The GitHub repository Alexr626/Warehouse-shelf-classifier contains a labelled image folder "images_organized" with 2 categories: empty shelf, filled shelf. Examples follow, each with its label.

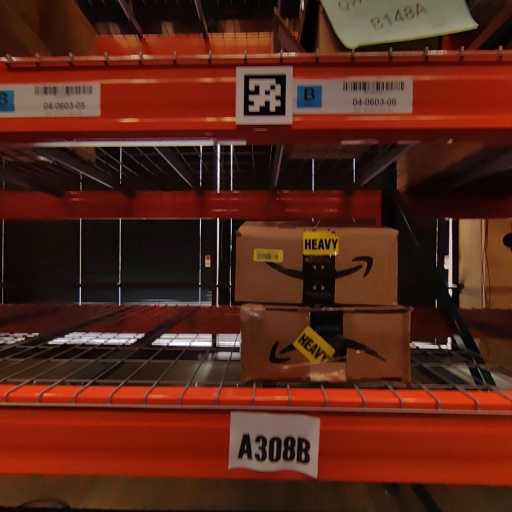
Label: filled shelf

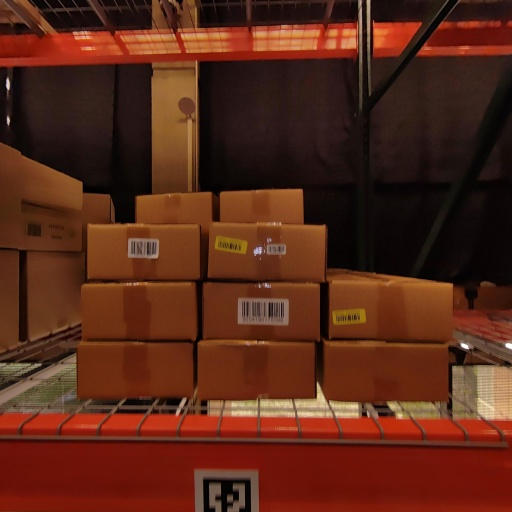
Label: filled shelf

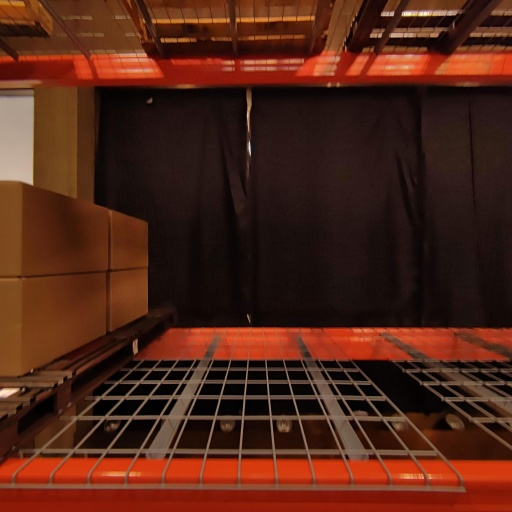
Label: empty shelf

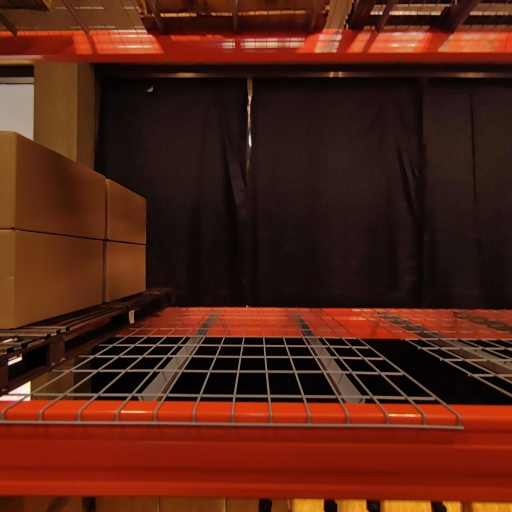
Label: empty shelf

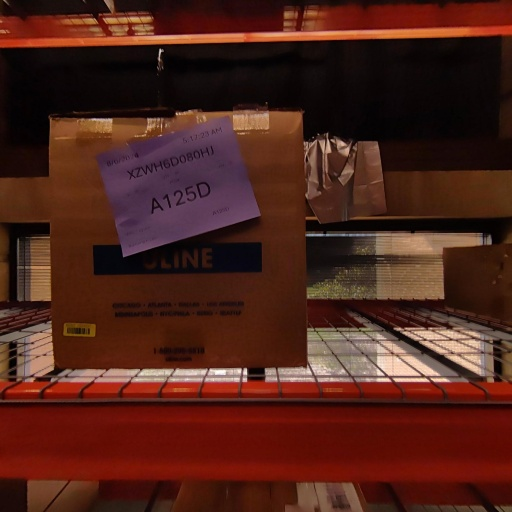
Label: filled shelf

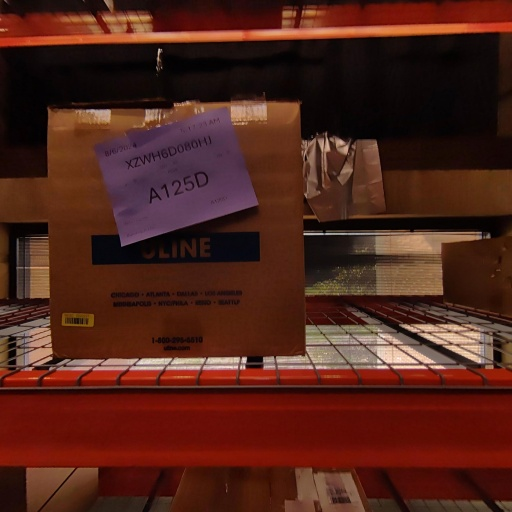
Label: filled shelf
